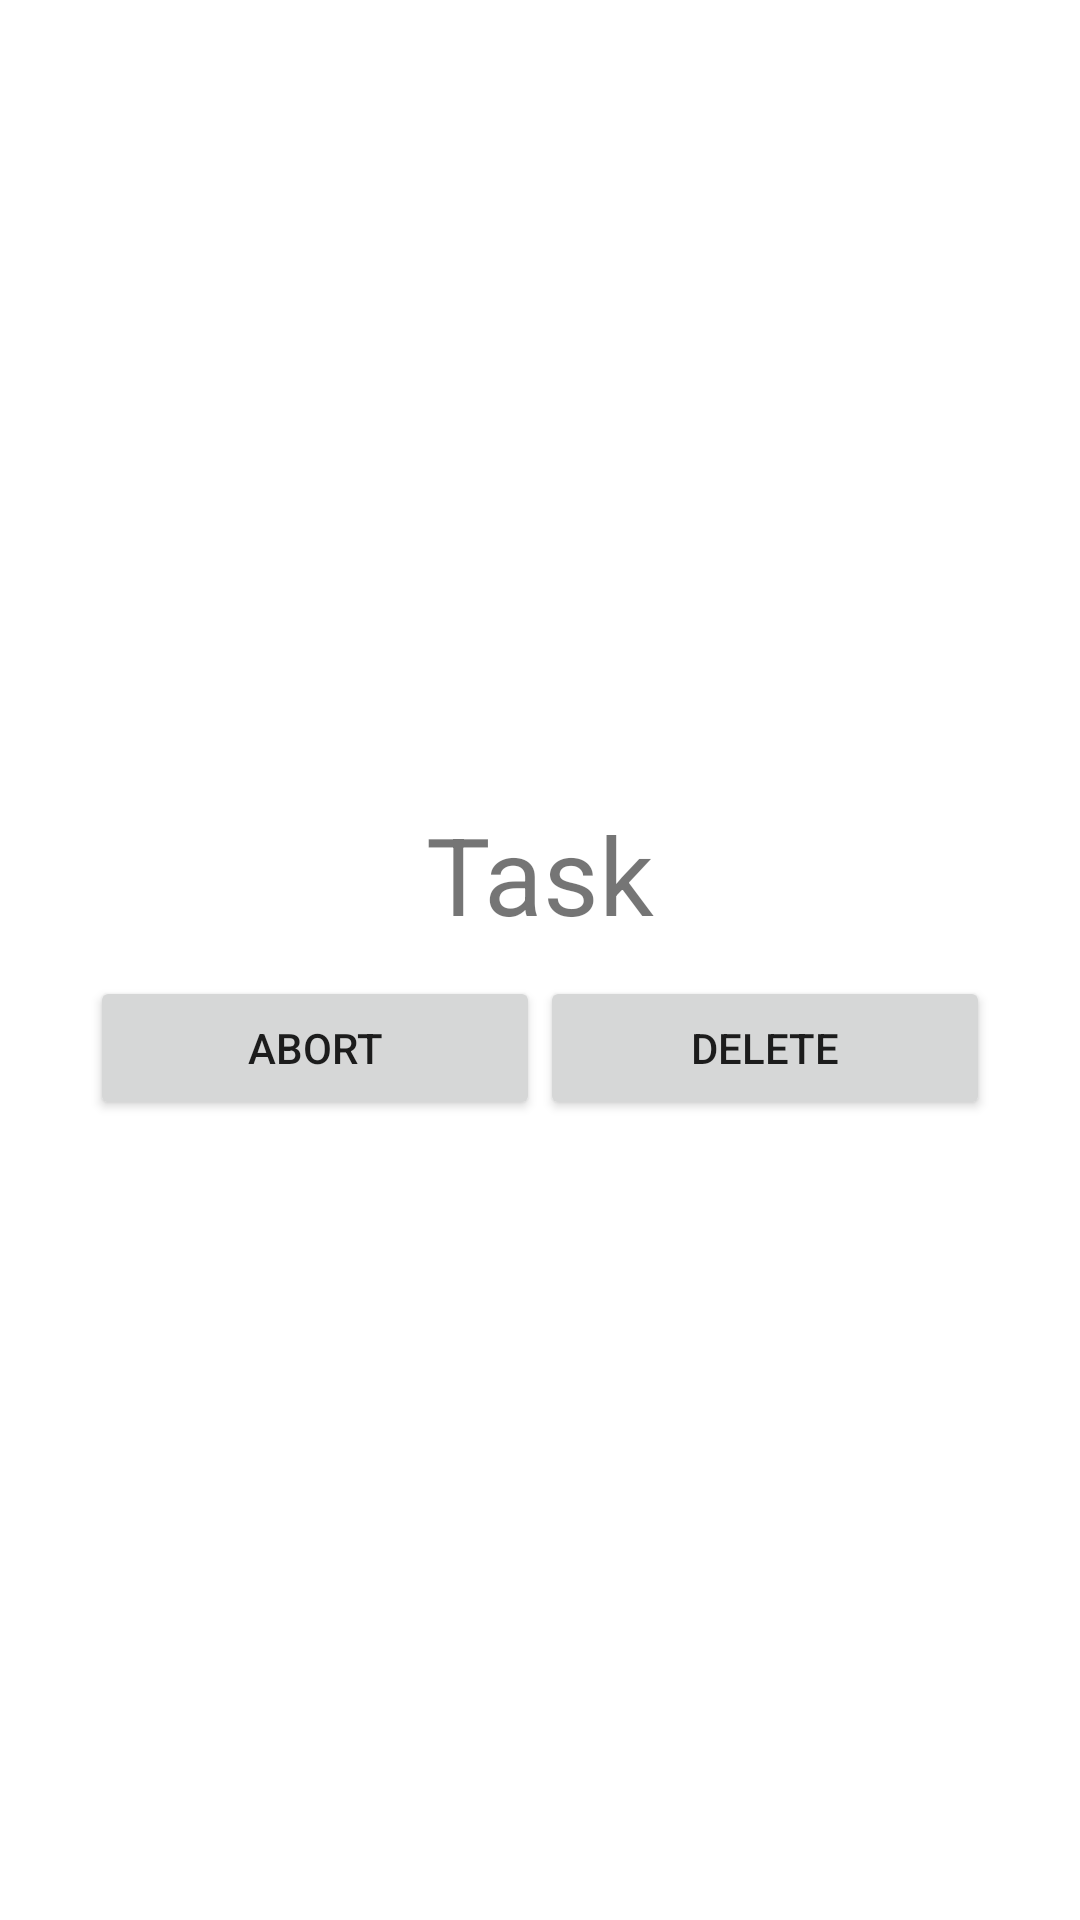

Layout XML and referenced resources for this Android screen:
<!-- AndroidManifest.xml: application theme Theme.Today_Do -->
<!-- res/layout/del_task.xml -->
<?xml version="1.0" encoding="utf-8"?>
<androidx.constraintlayout.widget.ConstraintLayout xmlns:android="http://schemas.android.com/apk/res/android"
    xmlns:app="http://schemas.android.com/apk/res-auto"
    xmlns:tools="http://schemas.android.com/tools"
    android:layout_width="match_parent"
    android:layout_height="match_parent"
    android:orientation="vertical">

    <LinearLayout
        android:layout_width="match_parent"
        android:layout_height="wrap_content"
        android:layout_marginStart="30dp"
        android:layout_marginEnd="30dp"
        android:orientation="vertical"
        app:layout_constraintBottom_toBottomOf="parent"
        app:layout_constraintEnd_toEndOf="parent"
        app:layout_constraintStart_toStartOf="parent"
        app:layout_constraintTop_toTopOf="parent">

        <TextView
            android:id="@+id/task"
            android:layout_width="match_parent"
            android:layout_height="wrap_content"
            android:gravity="center"
            android:text="Task"
            android:textSize="36sp" />

        <LinearLayout
            android:layout_width="match_parent"
            android:layout_height="match_parent"
            android:layout_marginTop="10dp"
            android:orientation="horizontal">

            <Button
                android:id="@+id/abort"
                android:layout_width="wrap_content"
                android:layout_height="wrap_content"
                android:layout_weight="1"
                android:text="Abort" />

            <Button
                android:id="@+id/delete"
                android:layout_width="wrap_content"
                android:layout_height="wrap_content"
                android:layout_weight="1"
                android:text="Delete" />
        </LinearLayout>
    </LinearLayout>

</androidx.constraintlayout.widget.ConstraintLayout>
<!-- resources referenced by this layout -->
<resources>
  <style name="Theme.Today_Do" parent="Theme.MaterialComponents.DayNight.DarkActionBar">
          
          <item name="colorPrimary">@color/purple_500</item>
          <item name="colorPrimaryVariant">@color/purple_700</item>
          <item name="colorOnPrimary">@color/white</item>
          
          <item name="colorSecondary">@color/teal_200</item>
          <item name="colorSecondaryVariant">@color/teal_700</item>
          <item name="colorOnSecondary">@color/black</item>
          
          <item name="android:statusBarColor" tools:targetApi="l">?attr/colorPrimaryVariant</item>
          
      </style>
  <color name="purple_500">#FF6200EE</color>
  <color name="purple_700">#FF3700B3</color>
  <color name="white">#FFFFFF</color>
  <color name="teal_200">#FF03DAC5</color>
  <color name="teal_700">#FF018786</color>
  <color name="black">#FF000000</color>
</resources>
